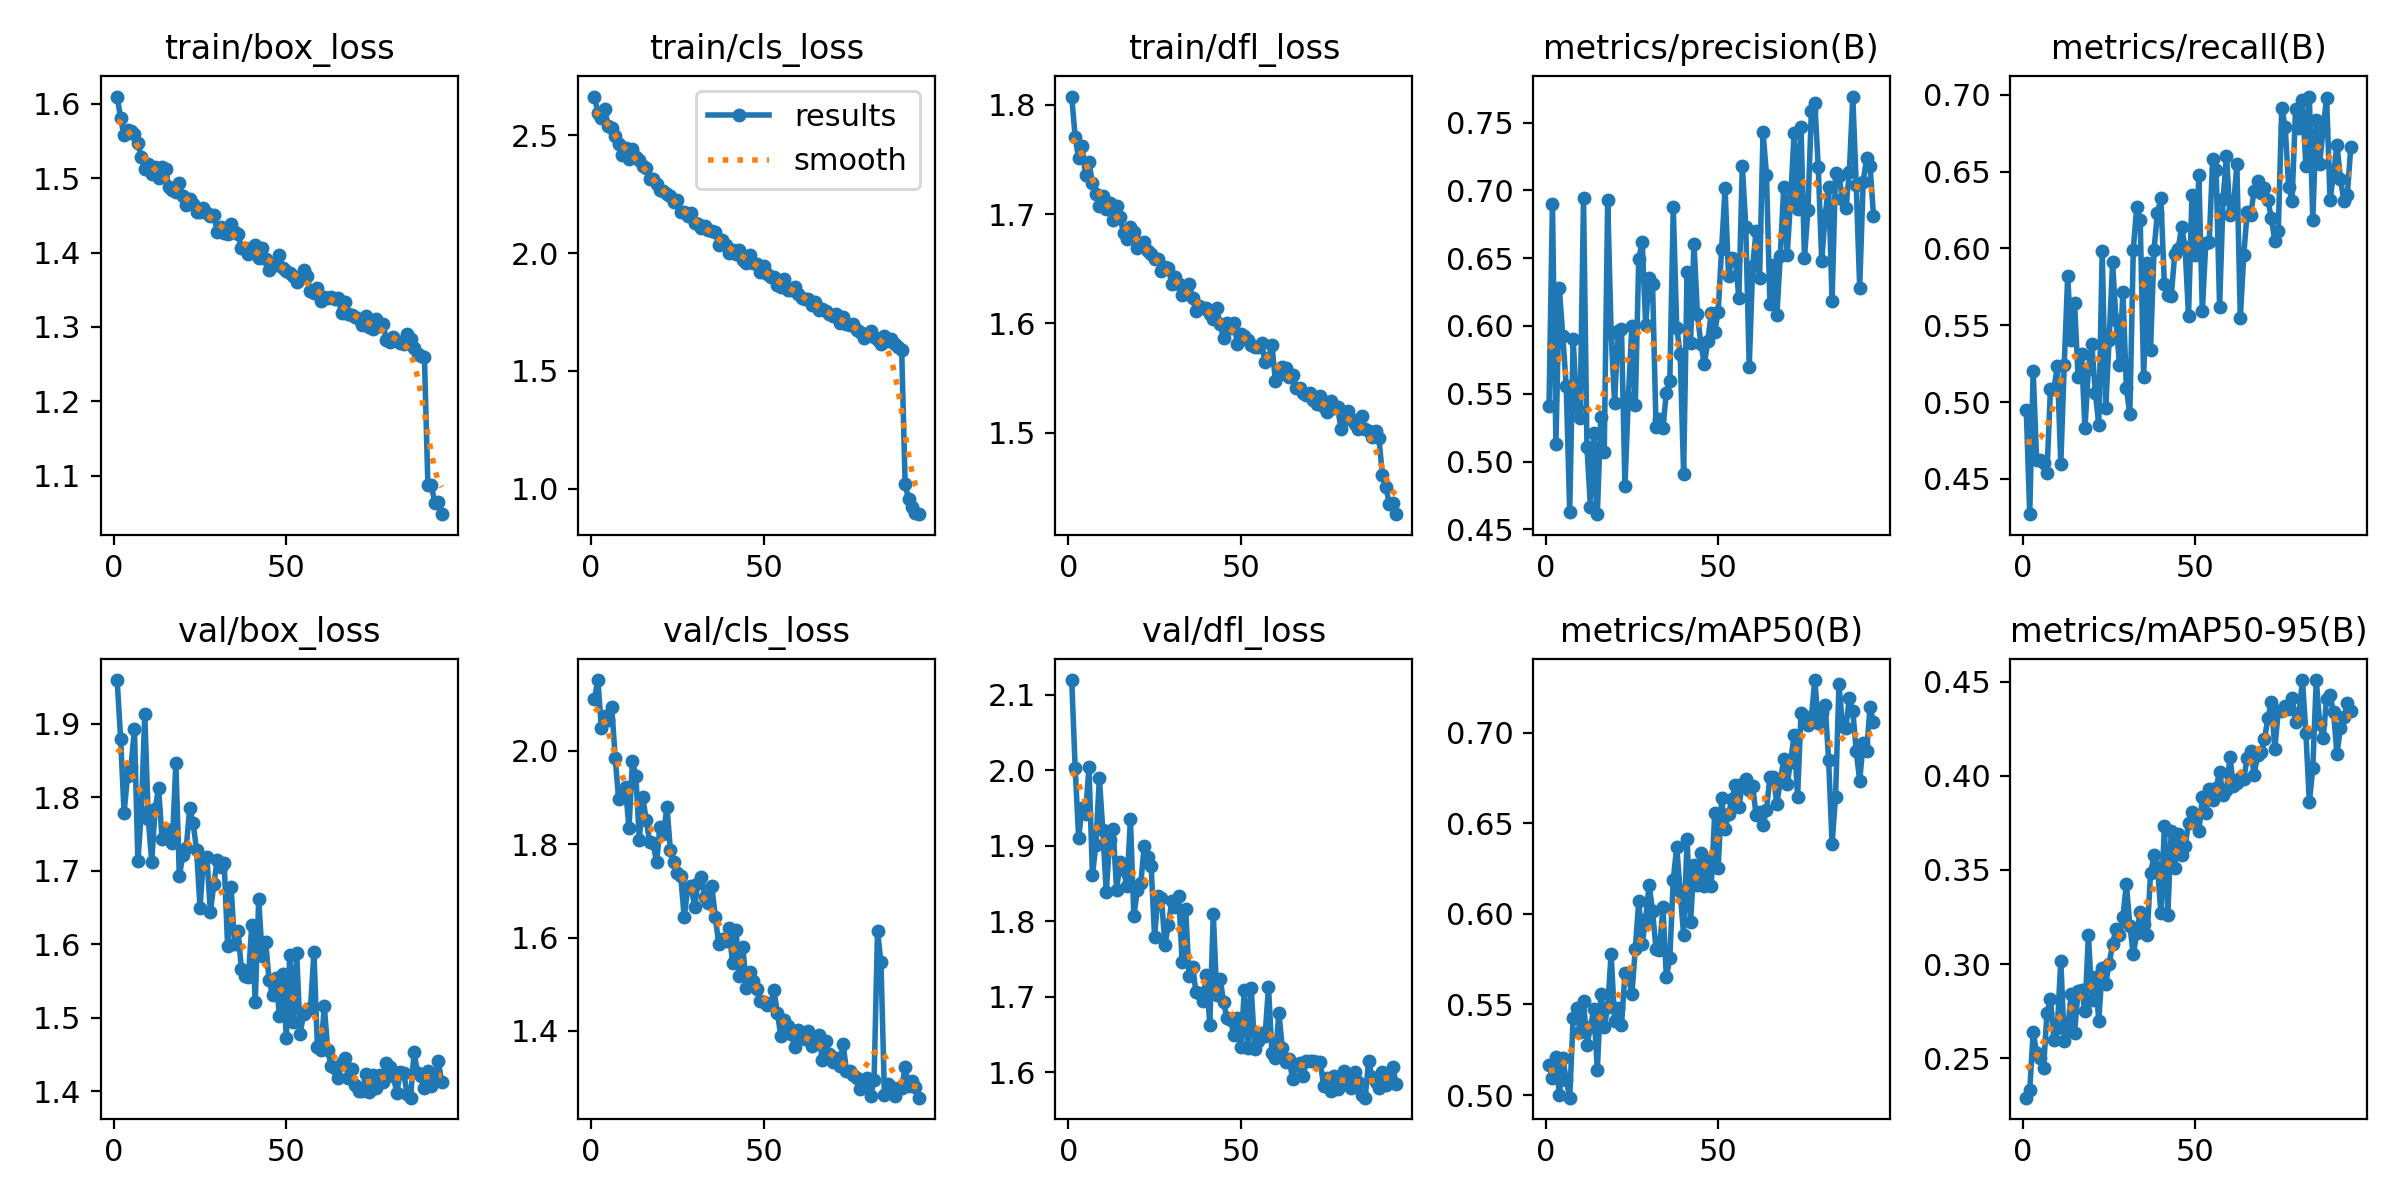

Source data for this figure (header and first rows):
epoch, time, train/box_loss, train/cls_loss, train/dfl_loss, metrics/precision(B), metrics/recall(B), metrics/mAP50(B), metrics/mAP50-95(B), val/box_loss, val/cls_loss, val/dfl_loss, lr/pg0, lr/pg1, lr/pg2
1, 311.8, 1.61, 2.664, 1.808, 0.5406, 0.4949, 0.5165, 0.229, 1.959, 2.111, 2.12, 0.07003, 0.00333, 0.00333
2, 651.9, 1.581, 2.596, 1.771, 0.6901, 0.427, 0.5093, 0.2329, 1.88, 2.151, 2.003, 0.03997, 0.006604, 0.006604
3, 973.6, 1.557, 2.573, 1.751, 0.5128, 0.5203, 0.5209, 0.2638, 1.779, 2.048, 1.911, 0.009849, 0.009817, 0.009817
4, 1279, 1.565, 2.609, 1.762, 0.6276, 0.4621, 0.5, 0.253, 1.829, 2.073, 1.95, 0.00973, 0.00973, 0.00973
5, 1585, 1.563, 2.539, 1.736, 0.5923, 0.4624, 0.5203, 0.25, 1.841, 2.065, 1.942, 0.00964, 0.00964, 0.00964
6, 1897, 1.559, 2.53, 1.748, 0.5554, 0.46, 0.5083, 0.2447, 1.892, 2.094, 2.004, 0.00955, 0.00955, 0.00955
7, 2211, 1.548, 2.497, 1.728, 0.4631, 0.454, 0.4985, 0.2741, 1.713, 1.985, 1.861, 0.00946, 0.00946, 0.00946
8, 2592, 1.528, 2.462, 1.719, 0.5907, 0.5085, 0.5424, 0.2813, 1.779, 1.897, 1.902, 0.00937, 0.00937, 0.00937
9, 3029, 1.513, 2.416, 1.707, 0.5398, 0.5084, 0.5479, 0.2595, 1.913, 1.907, 1.99, 0.00928, 0.00928, 0.00928
10, 3328, 1.519, 2.446, 1.717, 0.5321, 0.5234, 0.5348, 0.2661, 1.771, 1.921, 1.921, 0.00919, 0.00919, 0.00919
11, 3637, 1.505, 2.399, 1.705, 0.6942, 0.4598, 0.552, 0.3018, 1.712, 1.834, 1.839, 0.0091, 0.0091, 0.0091
12, 3956, 1.515, 2.441, 1.71, 0.5107, 0.5243, 0.5276, 0.2592, 1.784, 1.977, 1.908, 0.00901, 0.00901, 0.00901
13, 4285, 1.5, 2.408, 1.694, 0.4668, 0.5821, 0.5375, 0.2655, 1.812, 1.945, 1.922, 0.00892, 0.00892, 0.00892
14, 4606, 1.514, 2.393, 1.708, 0.5212, 0.5407, 0.5473, 0.284, 1.743, 1.81, 1.842, 0.00883, 0.00883, 0.00883
15, 4919, 1.512, 2.368, 1.698, 0.4612, 0.5642, 0.514, 0.2635, 1.757, 1.901, 1.878, 0.00874, 0.00874, 0.00874
16, 5230, 1.488, 2.362, 1.682, 0.5327, 0.5165, 0.5556, 0.2859, 1.745, 1.851, 1.867, 0.00865, 0.00865, 0.00865
17, 5540, 1.483, 2.312, 1.678, 0.5069, 0.5314, 0.5375, 0.2864, 1.738, 1.804, 1.847, 0.00856, 0.00856, 0.00856
18, 5908, 1.482, 2.316, 1.688, 0.6932, 0.483, 0.5485, 0.2751, 1.847, 1.801, 1.935, 0.00847, 0.00847, 0.00847
19, 6324, 1.493, 2.291, 1.684, 0.5946, 0.5216, 0.578, 0.3156, 1.692, 1.761, 1.807, 0.00838, 0.00838, 0.00838
20, 6985, 1.475, 2.266, 1.669, 0.543, 0.5379, 0.5411, 0.2811, 1.721, 1.836, 1.841, 0.00829, 0.00829, 0.00829
21, 13020, 1.464, 2.263, 1.674, 0.5965, 0.5061, 0.548, 0.2929, 1.73, 1.821, 1.85, 0.0082, 0.0082, 0.0082
22, 13328, 1.471, 2.25, 1.674, 0.5979, 0.4852, 0.5385, 0.27, 1.785, 1.88, 1.9, 0.00811, 0.00811, 0.00811
23, 13623, 1.465, 2.244, 1.666, 0.4818, 0.5986, 0.5671, 0.2978, 1.765, 1.786, 1.886, 0.00802, 0.00802, 0.00802
24, 13993, 1.454, 2.215, 1.663, 0.5479, 0.4958, 0.5651, 0.2893, 1.728, 1.761, 1.874, 0.00793, 0.00793, 0.00793
25, 14367, 1.454, 2.224, 1.659, 0.5997, 0.5405, 0.5557, 0.3, 1.65, 1.738, 1.78, 0.00784, 0.00784, 0.00784
26, 14677, 1.46, 2.173, 1.659, 0.5416, 0.5909, 0.5808, 0.3108, 1.716, 1.732, 1.833, 0.00775, 0.00775, 0.00775
27, 14982, 1.454, 2.172, 1.648, 0.6497, 0.5532, 0.607, 0.3188, 1.718, 1.643, 1.831, 0.00766, 0.00766, 0.00766
28, 15299, 1.449, 2.157, 1.652, 0.6617, 0.524, 0.5834, 0.3153, 1.644, 1.705, 1.769, 0.00757, 0.00757, 0.00757
29, 15638, 1.45, 2.171, 1.65, 0.6009, 0.5719, 0.5969, 0.3252, 1.682, 1.71, 1.795, 0.00748, 0.00748, 0.00748
30, 16244, 1.428, 2.127, 1.636, 0.6353, 0.5092, 0.616, 0.3425, 1.715, 1.666, 1.827, 0.00739, 0.00739, 0.00739
31, 17353, 1.434, 2.123, 1.642, 0.631, 0.492, 0.6016, 0.3204, 1.705, 1.718, 1.819, 0.0073, 0.0073, 0.0073
32, 18461, 1.426, 2.106, 1.636, 0.5256, 0.599, 0.5806, 0.3051, 1.71, 1.73, 1.834, 0.00721, 0.00721, 0.00721
33, 18976, 1.425, 2.116, 1.626, 0.5311, 0.6272, 0.5801, 0.3164, 1.597, 1.686, 1.745, 0.00712, 0.00712, 0.00712
34, 19305, 1.438, 2.098, 1.631, 0.525, 0.6184, 0.6036, 0.3278, 1.678, 1.674, 1.817, 0.00703, 0.00703, 0.00703
35, 19637, 1.428, 2.094, 1.636, 0.5508, 0.5161, 0.565, 0.3215, 1.601, 1.71, 1.728, 0.00694, 0.00694, 0.00694
36, 19962, 1.425, 2.088, 1.623, 0.5596, 0.5904, 0.5755, 0.3152, 1.618, 1.645, 1.74, 0.00685, 0.00685, 0.00685
37, 20293, 1.407, 2.034, 1.611, 0.6875, 0.5339, 0.6189, 0.3482, 1.566, 1.586, 1.706, 0.00676, 0.00676, 0.00676
38, 20611, 1.406, 2.057, 1.616, 0.5988, 0.5988, 0.6369, 0.3577, 1.557, 1.596, 1.706, 0.00667, 0.00667, 0.00667
39, 20915, 1.397, 2.036, 1.614, 0.5793, 0.6231, 0.6124, 0.3518, 1.555, 1.592, 1.694, 0.00658, 0.00658, 0.00658
40, 21213, 1.407, 1.999, 1.614, 0.4909, 0.6328, 0.5883, 0.3269, 1.626, 1.619, 1.729, 0.00649, 0.00649, 0.00649
41, 21514, 1.409, 2.014, 1.609, 0.6401, 0.5767, 0.6414, 0.3734, 1.522, 1.545, 1.663, 0.0064, 0.0064, 0.0064
42, 21823, 1.393, 1.997, 1.604, 0.5876, 0.5695, 0.5954, 0.3261, 1.661, 1.616, 1.81, 0.00631, 0.00631, 0.00631
43, 22161, 1.406, 2.011, 1.614, 0.6608, 0.5692, 0.6269, 0.3709, 1.584, 1.518, 1.703, 0.00622, 0.00622, 0.00622
44, 22484, 1.391, 1.973, 1.599, 0.6085, 0.5964, 0.6161, 0.3513, 1.603, 1.58, 1.724, 0.00613, 0.00613, 0.00613
45, 22790, 1.377, 1.956, 1.587, 0.5867, 0.5998, 0.6334, 0.3693, 1.552, 1.493, 1.693, 0.00604, 0.00604, 0.00604
46, 23147, 1.385, 1.99, 1.6, 0.5716, 0.6139, 0.6156, 0.358, 1.53, 1.526, 1.671, 0.00595, 0.00595, 0.00595
47, 23553, 1.384, 1.96, 1.596, 0.589, 0.6009, 0.6293, 0.3627, 1.554, 1.506, 1.669, 0.00586, 0.00586, 0.00586
48, 24468, 1.396, 1.954, 1.6, 0.6095, 0.5561, 0.6153, 0.375, 1.502, 1.49, 1.649, 0.00577, 0.00577, 0.00577
49, 25764, 1.38, 1.92, 1.581, 0.5957, 0.6349, 0.6554, 0.3806, 1.559, 1.463, 1.672, 0.00568, 0.00568, 0.00568
50, 26290, 1.376, 1.946, 1.591, 0.6103, 0.5959, 0.6254, 0.3766, 1.473, 1.463, 1.634, 0.00559, 0.00559, 0.00559
51, 26617, 1.372, 1.91, 1.589, 0.6565, 0.6475, 0.6637, 0.3707, 1.585, 1.456, 1.709, 0.0055, 0.0055, 0.0055
52, 26949, 1.369, 1.9, 1.585, 0.7017, 0.559, 0.6467, 0.3886, 1.494, 1.457, 1.633, 0.00541, 0.00541, 0.00541
53, 27275, 1.361, 1.899, 1.58, 0.6371, 0.6036, 0.655, 0.3803, 1.588, 1.487, 1.712, 0.00532, 0.00532, 0.00532
54, 27610, 1.364, 1.866, 1.578, 0.6499, 0.6042, 0.6634, 0.3931, 1.478, 1.438, 1.631, 0.00523, 0.00523, 0.00523
55, 27935, 1.376, 1.857, 1.578, 0.6487, 0.6583, 0.6709, 0.3872, 1.505, 1.389, 1.641, 0.00514, 0.00514, 0.00514
56, 28251, 1.368, 1.89, 1.582, 0.6204, 0.6509, 0.6588, 0.3937, 1.51, 1.423, 1.652, 0.00505, 0.00505, 0.00505
57, 28546, 1.348, 1.845, 1.565, 0.7182, 0.5622, 0.6716, 0.402, 1.513, 1.411, 1.648, 0.00496, 0.00496, 0.00496
58, 28846, 1.346, 1.845, 1.568, 0.6732, 0.6319, 0.6746, 0.3896, 1.589, 1.394, 1.713, 0.00487, 0.00487, 0.00487
59, 29182, 1.353, 1.857, 1.58, 0.5699, 0.6604, 0.6685, 0.3925, 1.46, 1.366, 1.625, 0.00478, 0.00478, 0.00478
60, 29559, 1.335, 1.825, 1.547, 0.6444, 0.6215, 0.6706, 0.4099, 1.456, 1.402, 1.619, 0.00469, 0.00469, 0.00469
... 35 more rows
